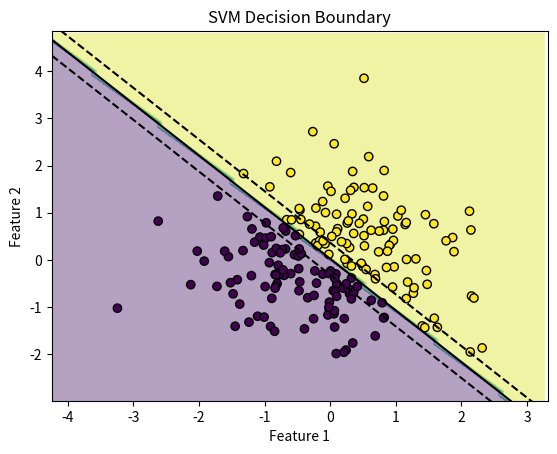

Here is the Python script that generated this plot:
"""
Support Vector Machine (SVM)

Description:
SVM finds the optimal hyperplane that best separates classes with the maximum margin.
It can handle non-linear classification using the kernel trick.

Core Intuition:
The algorithm maximizes the margin between classes while minimizing classification errors.
Support vectors are the data points closest to the decision boundary.

Best For:
- Binary classification
- High-dimensional data
- When clear margin of separation exists

Pros:
- Effective in high-dimensional spaces
- Robust to overfitting
- Can use kernel trick for non-linear boundaries

Cons:
- Sensitive to choice of C and kernel
- Computationally intensive for large datasets
- Requires feature scaling
- Binary classification primarily

Key Hyperparameters:
- C: Regularization parameter (penalty for misclassification)
"""

import numpy as np
import matplotlib.pyplot as plt

class SVM:
    def __init__(self, C=1.0, learning_rate=0.001, max_iter=1000, tol=1e-4):
        self.C = C
        self.learning_rate = learning_rate
        self.max_iter = max_iter
        self.tol = tol
        self.w = None
        self.b = 0

    def fit(self, X, y):
        """
        Fit the SVM model using gradient descent on hinge loss.

        Parameters:
        X: array-like, shape (n_samples, n_features)
        y: array-like, shape (n_samples,) - labels should be -1 or 1
        """
        X = np.asarray(X)
        y = np.asarray(y)
        # Convert labels to -1, 1 if needed
        y = np.where(y == 0, -1, 1)
        n_samples, n_features = X.shape

        # Initialize weights
        self.w = np.zeros(n_features)

        for _ in range(self.max_iter):
            w_old = self.w.copy()
            b_old = self.b

            # Compute predictions
            decision = y * (X.dot(self.w) + self.b)

            # Find misclassified points
            misclassified = decision < 1

            # Compute gradients
            dw = self.w - self.C * np.sum((y[misclassified, np.newaxis] * X[misclassified]), axis=0)
            db = -self.C * np.sum(y[misclassified])

            # Update weights
            self.w -= self.learning_rate * dw
            self.b -= self.learning_rate * db

            # Check convergence
            if np.linalg.norm(self.w - w_old) < self.tol and abs(self.b - b_old) < self.tol:
                break

    def predict(self, X):
        """
        Predict class labels for given features.

        Parameters:
        X: array-like, shape (n_samples, n_features)

        Returns:
        y_pred: array-like, shape (n_samples,) - labels are -1 or 1
        """
        if self.w is None:
            raise ValueError("Model not fitted. Call fit() first.")
        X = np.asarray(X)
        decision = X.dot(self.w) + self.b
        return np.sign(decision)

    def score(self, X, y):
        """
        Calculate accuracy score.

        Parameters:
        X: array-like, shape (n_samples, n_features)
        y: array-like, shape (n_samples,) - original labels (0 or 1)

        Returns:
        accuracy: float
        """
        y_pred = self.predict(X)
        # Convert predictions back to 0, 1
        y_pred = np.where(y_pred == -1, 0, 1)
        return np.mean(y_pred == y)

# Example usage
if __name__ == "__main__":
    # Generate synthetic linearly separable data
    np.random.seed(42)
    X = np.random.randn(200, 2)
    y = (X[:, 0] + X[:, 1] > 0).astype(int)

    # Fit the model
    model = SVM(C=1.0, learning_rate=0.01, max_iter=1000)
    model.fit(X, y)

    # Make predictions
    y_pred = model.predict(X)
    accuracy = model.score(X, y)

    print(f"SVM weights: {model.w}")
    print(f"SVM bias: {model.b}")
    print(f"Accuracy: {accuracy:.4f}")

    # Plot decision boundary
    x_min, x_max = X[:, 0].min() - 1, X[:, 0].max() + 1
    y_min, y_max = X[:, 1].min() - 1, X[:, 1].max() + 1
    xx, yy = np.meshgrid(np.arange(x_min, x_max, 0.1),
                         np.arange(y_min, y_max, 0.1))
    Z = model.predict(np.c_[xx.ravel(), yy.ravel()])
    Z = Z.reshape(xx.shape)

    plt.contourf(xx, yy, Z, alpha=0.4)
    plt.scatter(X[:, 0], X[:, 1], c=y, edgecolors='k')
    # Plot support vectors (approximate)
    margin = 1 / np.linalg.norm(model.w)
    plt.plot([x_min, x_max], [-(model.w[0]*x_min + model.b)/model.w[1], -(model.w[0]*x_max + model.b)/model.w[1]], 'k-')
    plt.plot([x_min, x_max], [-(model.w[0]*x_min + model.b - 1)/model.w[1], -(model.w[0]*x_max + model.b - 1)/model.w[1]], 'k--')
    plt.plot([x_min, x_max], [-(model.w[0]*x_min + model.b + 1)/model.w[1], -(model.w[0]*x_max + model.b + 1)/model.w[1]], 'k--')
    plt.xlabel('Feature 1')
    plt.ylabel('Feature 2')
    plt.title('SVM Decision Boundary')
    plt.xlim(x_min, x_max)
    plt.ylim(y_min, y_max)
    plt.show()
